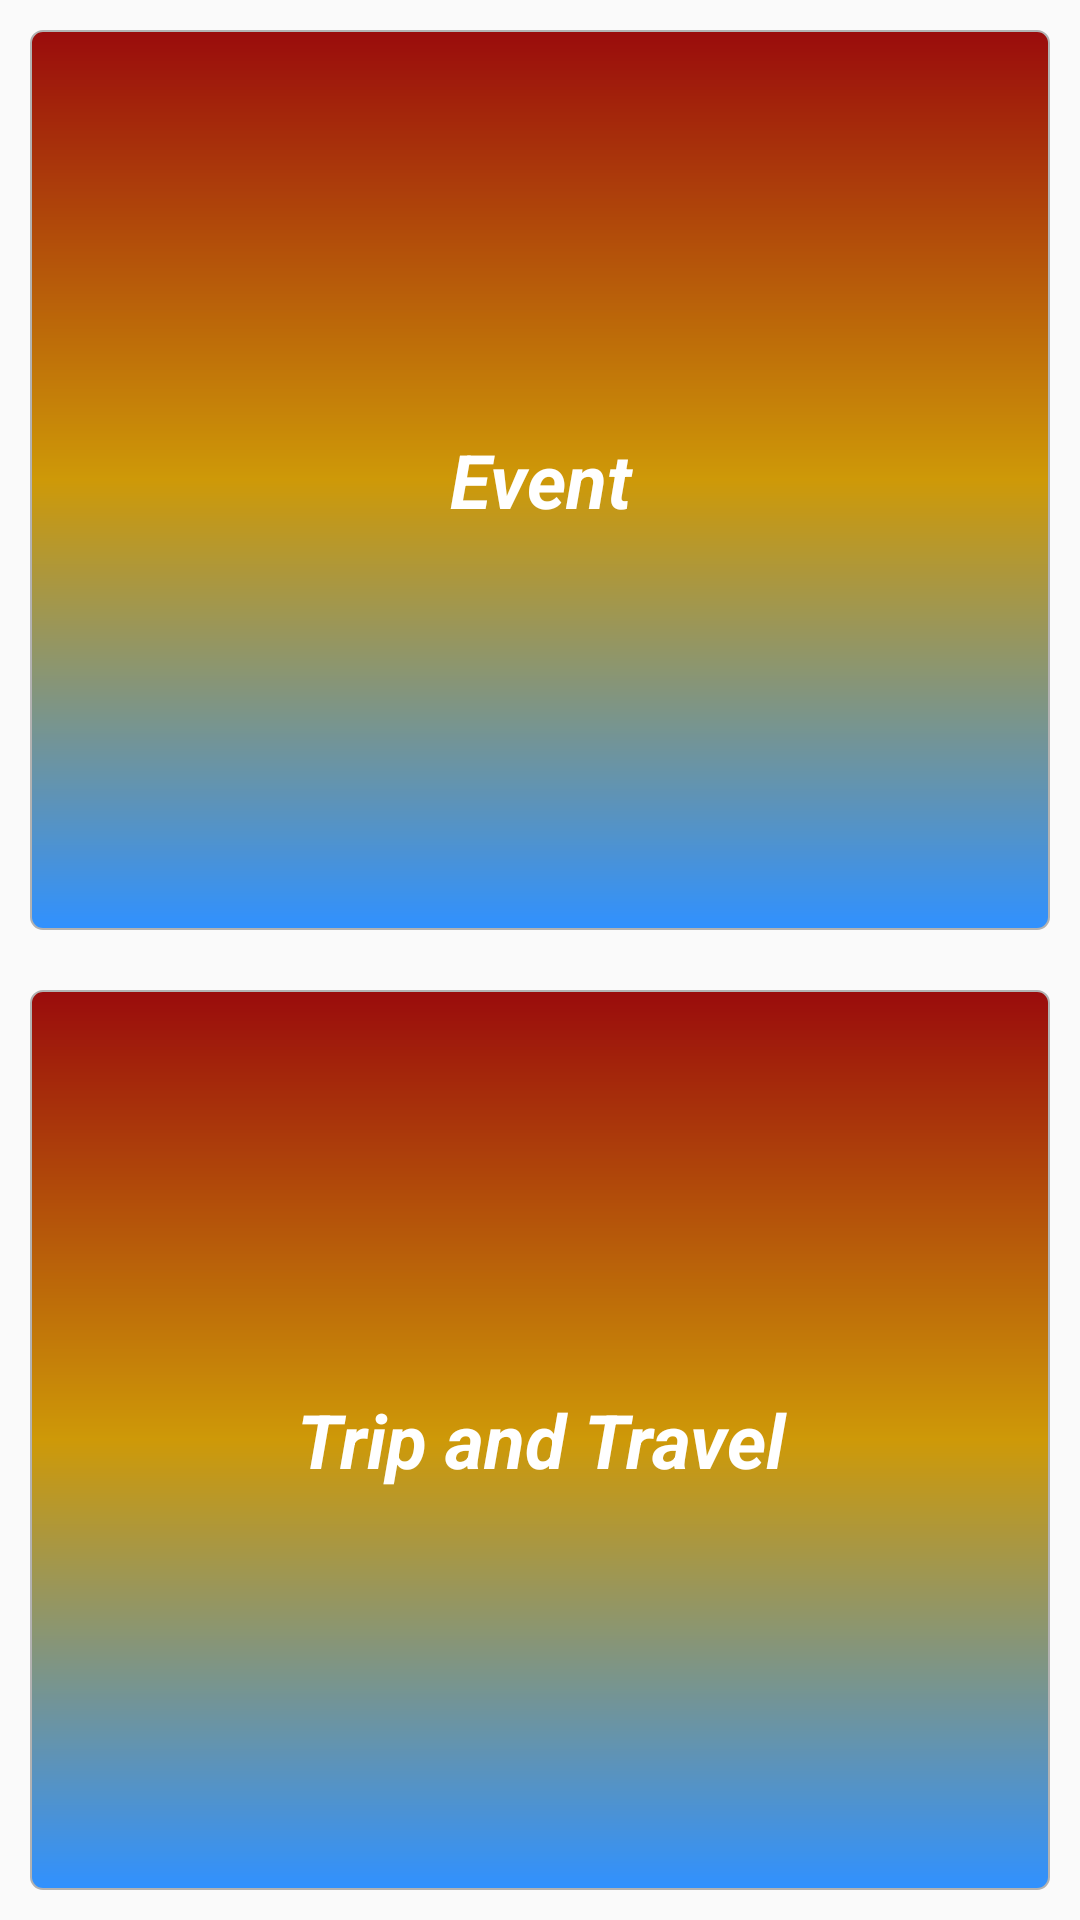

Here is an Android app screen rendered from its layout file. Give the layout XML and the strings, colors and styles it references.
<!-- AndroidManifest.xml: application theme AppTheme -->
<!-- res/layout/activity_dash_board.xml -->
<?xml version="1.0" encoding="utf-8"?>
<LinearLayout xmlns:android="http://schemas.android.com/apk/res/android"
    android:layout_width="match_parent"
    android:layout_height="match_parent"
    android:layout_margin="@dimen/margin10"
    android:orientation="vertical">

    <LinearLayout
        android:layout_width="match_parent"
        android:layout_height="match_parent"
        android:orientation="vertical">

        <TextView
            android:id="@+id/tvDashboardCustom"
            android:layout_width="match_parent"
            android:layout_height="0dp"
            android:layout_margin="10dp"
            android:layout_weight="1"
            android:background="@drawable/dashboard_card_view"
            android:gravity="center"
            android:padding="@dimen/padding10"
            android:text="Event"
            android:textColor="@color/white"
            android:textSize="@dimen/textSize25"
            android:textStyle="bold|italic" />

        <TextView
            android:id="@+id/tvDashboardPre"
            android:layout_width="match_parent"
            android:layout_height="0dp"
            android:layout_margin="10dp"
            android:layout_weight="1"
            android:background="@drawable/dashboard_card_view"
            android:gravity="center"
            android:padding="@dimen/padding10"
            android:text="Trip and Travel"
            android:textColor="@color/white"
            android:textSize="@dimen/textSize25"
            android:textStyle="bold|italic" />

    </LinearLayout>

</LinearLayout>
<!-- resources referenced by this layout -->
<resources>
  <color name="white">#ffffff</color>
  <dimen name="margin10">10dp</dimen>
  <dimen name="padding10">10dp</dimen>
  <dimen name="textSize25">25sp</dimen>
  <!-- drawable dashboard_card_view (drawable) -->
  <?xml version="1.0" encoding="utf-8"?>
  <shape xmlns:android="http://schemas.android.com/apk/res/android">
      <corners android:radius="4sp" />
      <stroke
          android:width="0.7dip"
          android:color="@color/_gray" />
      <gradient
          android:angle="270"
          android:centerColor="#CE9908"
          android:endColor="#3091FF"
          android:startColor="#9A0C0C" />
  </shape>
  <style name="AppTheme" parent="Theme.AppCompat.Light.DarkActionBar">
          <item name="colorPrimary">@color/colorAccent</item>
          <item name="colorPrimaryDark">@color/colorAccent</item>
          <item name="colorAccent">@color/colorAccent</item>
          <item name="android:fitsSystemWindows">true</item>
      </style>
  <color name="_gray">#b2b2b2</color>
  <color name="colorAccent">#16AFFF</color>
</resources>
